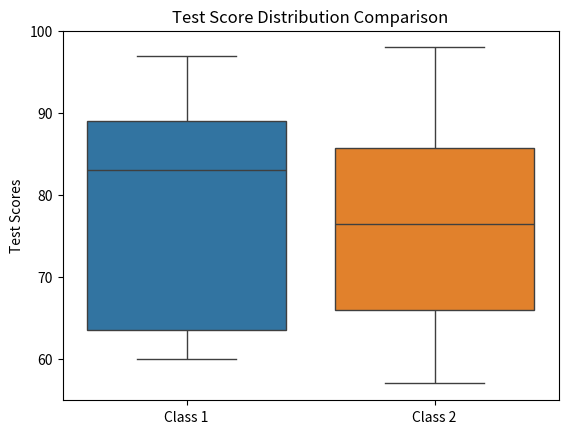

Write Python code to recreate this figure.
import random
import seaborn as sns
import matplotlib.pyplot as plt

def compare_class_scores():
    class1_scores = [random.randint(60, 100) for _ in range(30)]
    class2_scores = [random.randint(55, 98) for _ in range(30)]
    scores = [class1_scores, class2_scores]
    class_labels = ["Class 1", "Class 2"]
    ax = sns.boxplot(data=scores)
    plt.xticks([0, 1], class_labels)
    plt.ylabel("Test Scores")
    plt.title("Test Score Distribution Comparison")
    plt.show()

compare_class_scores()
